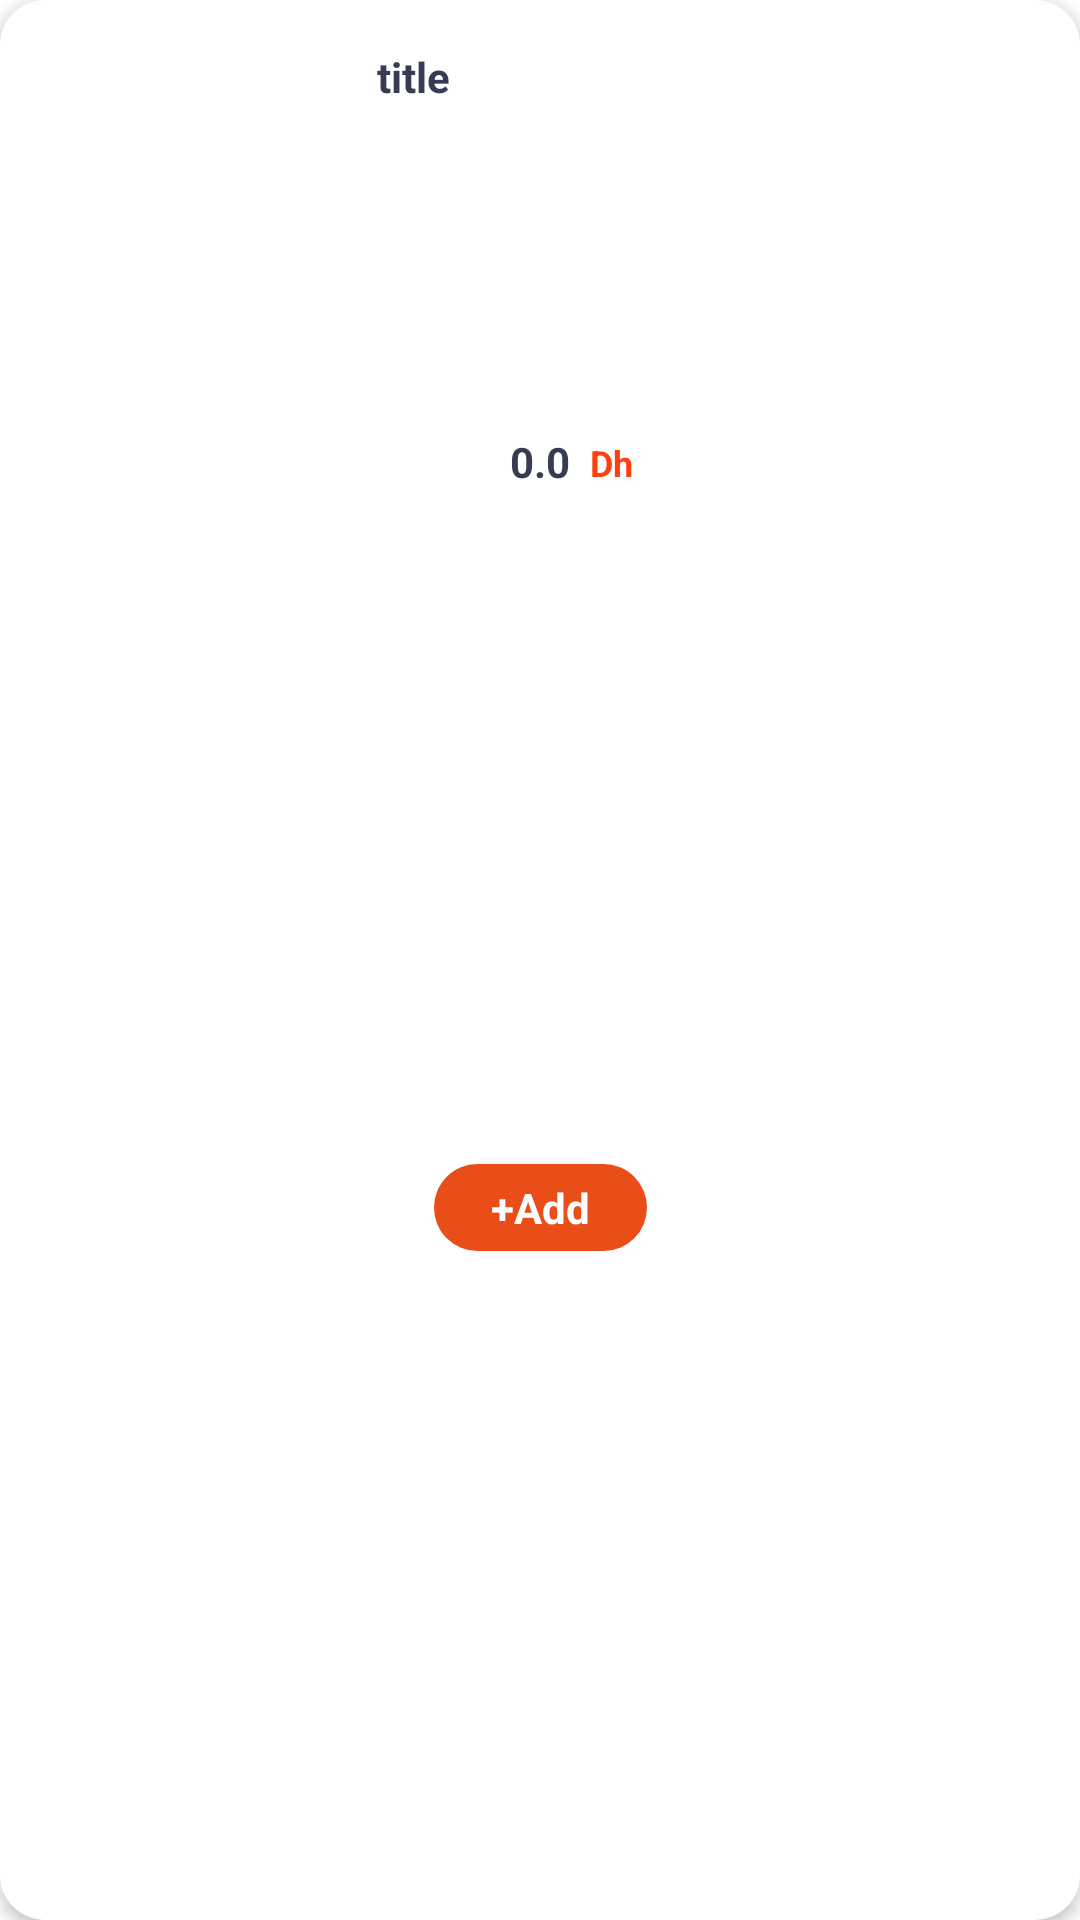

Write the Android layout XML for this screen, with the resource values it uses.
<!-- AndroidManifest.xml: application theme Theme.Light -->
<!-- res/layout/viewholder_popular.xml -->
<?xml version="1.0" encoding="utf-8"?>
<androidx.constraintlayout.widget.ConstraintLayout xmlns:android="http://schemas.android.com/apk/res/android"
    xmlns:app="http://schemas.android.com/apk/res-auto"
    xmlns:tools="http://schemas.android.com/tools"
    android:layout_width="wrap_content"
    android:layout_height="wrap_content"
    android:layout_margin="10dp"
    android:background="@drawable/cart_background"
    android:elevation="3dp">

    <TextView
        android:id="@+id/title"
        android:layout_width="109dp"
        android:layout_height="31dp"
        android:layout_marginStart="4dp"
        android:layout_marginTop="16dp"
        android:layout_marginEnd="4dp"
        android:text="title"
        android:textColor="#373b54"
        android:textSize="14sp"
        android:textStyle="bold"
        app:layout_constraintEnd_toEndOf="parent"
        app:layout_constraintStart_toStartOf="parent"
        app:layout_constraintTop_toTopOf="parent" />

    <ImageView
        android:id="@+id/pic"
        android:layout_width="111dp"
        android:layout_height="96dp"
        android:layout_marginStart="16dp"
        android:layout_marginEnd="16dp"
        app:layout_constraintEnd_toEndOf="parent"
        app:layout_constraintStart_toStartOf="parent"
        app:layout_constraintTop_toBottomOf="@+id/title"
        app:srcCompat="@drawable/pizza1" />

    <TextView
        android:id="@+id/fee"
        android:layout_width="33dp"
        android:layout_height="22dp"
        android:gravity="center"
        android:text="0.0"
        android:textColor="#373b54"
        android:textSize="14sp"
        android:textStyle="bold"
        app:layout_constraintEnd_toEndOf="@+id/pic"
        app:layout_constraintStart_toStartOf="@+id/pic"
        app:layout_constraintTop_toBottomOf="@+id/pic" />

    <TextView
        android:id="@+id/textView13"
        android:layout_width="wrap_content"
        android:layout_height="wrap_content"
        android:text="Dh"
        android:textColor="#ff3d0d"
        android:textSize="12dp"
        android:textStyle="bold"
        app:layout_constraintBottom_toBottomOf="@+id/fee"
        app:layout_constraintStart_toEndOf="@+id/fee"
        app:layout_constraintTop_toBottomOf="@+id/pic" />

    <TextView
        android:id="@+id/addBtn"
        android:layout_width="71dp"
        android:layout_height="29dp"
        android:layout_marginTop="16dp"
        android:layout_marginBottom="16dp"
        android:background="@drawable/orange_button"
        android:gravity="center"
        android:paddingStart="10dp"
        android:paddingTop="3dp"
        android:paddingEnd="10dp"
        android:paddingBottom="3dp"
        android:text="+Add"
        android:textColor="#ffffff"
        android:textSize="14dp"
        android:textStyle="bold"
        app:layout_constraintBottom_toBottomOf="parent"
        app:layout_constraintEnd_toEndOf="@+id/pic"
        app:layout_constraintStart_toStartOf="@+id/pic"
        app:layout_constraintTop_toBottomOf="@+id/fee" />
</androidx.constraintlayout.widget.ConstraintLayout>
<!-- resources referenced by this layout -->
<resources>
  <!-- drawable cart_background (drawable) -->
  <?xml version="1.0" encoding="utf-8"?>
  <selector xmlns:android="http://schemas.android.com/apk/res/android">
      <item>
          <shape android:shape="rectangle">
              <solid android:color="#ffffff"/>
              <corners android:radius="15dp"/>
  
          </shape>
  
      </item>
  </selector>
  <!-- drawable orange_button (drawable) -->
  <?xml version="1.0" encoding="utf-8"?>
  <selector xmlns:android="http://schemas.android.com/apk/res/android">
  <item>
      <shape android:shape="rectangle">
          <solid android:color="#E94E19"/>
          <corners android:radius="50dp"/>
  
      </shape>
  
  </item>
  </selector>
  <style name="Theme.Light" parent="Theme.MaterialComponents.DayNight.NoActionBar">
          
          <item name="colorPrimary">#E94F1C</item>
          <item name="colorPrimaryVariant">#E94F1C</item>
          <item name="colorOnPrimary">@color/white</item>
          
          <item name="colorSecondary">@color/teal_200</item>
          <item name="colorSecondaryVariant">@color/teal_700</item>
          <item name="colorOnSecondary">@color/black</item>
          
          <item name="android:statusBarColor" tools:targetApi="l">?attr/colorPrimaryVariant</item>
          
          <item name="background_color">#ffffff</item>
          <item name="text_color">#000000</item>
          <item name="android:windowActivityTransitions">true</item>
          <item name="android:windowEnterTransition">@transition/tran_anim</item>
          <item name="android:windowExitTransition">@transition/tran_anim</item>
  
  
      </style>
  <!-- not gathered from this repository: default colours our renderer supplied (Android Studio template values) -->
  <color name="teal_200">#FF03DAC5</color>
  <color name="teal_700">#FF018786</color>
  <color name="black">#FF000000</color>
  <color name="white">#FFFFFFFF</color>
</resources>
